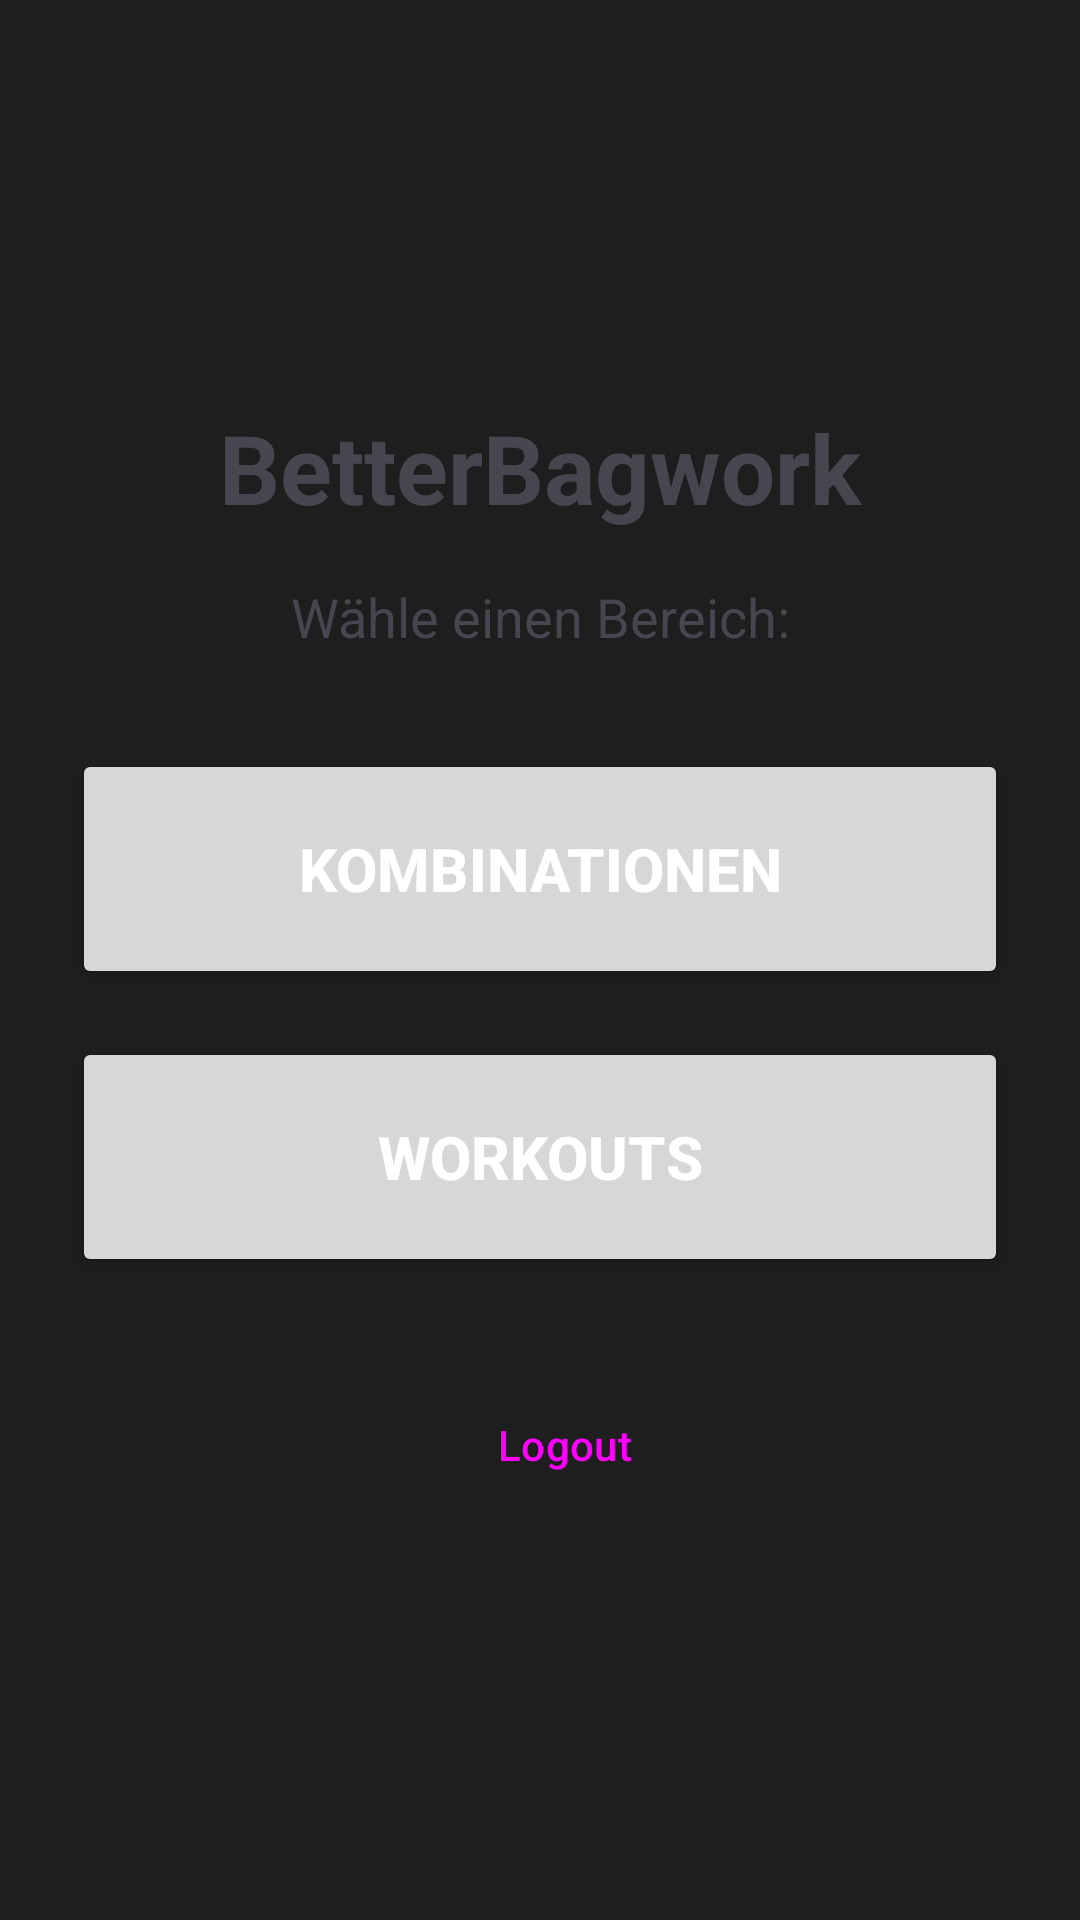

Layout XML and referenced resources for this Android screen:
<!-- AndroidManifest.xml: application theme Theme.BetterBagwork -->
<!-- res/layout/activity_main.xml -->
<?xml version="1.0" encoding="utf-8"?>
<LinearLayout xmlns:android="http://schemas.android.com/apk/res/android"
    android:id="@+id/main"
    android:layout_width="match_parent"
    android:layout_height="match_parent"
    android:orientation="vertical"
    android:padding="24dp"
    android:gravity="center">

    <TextView
        android:layout_width="match_parent"
        android:layout_height="wrap_content"
        android:text="BetterBagwork"
        android:textSize="32sp"
        android:textStyle="bold"
        android:gravity="center"
        android:layout_marginBottom="16dp"/>

    <TextView
        android:layout_width="match_parent"
        android:layout_height="wrap_content"
        android:text="Wähle einen Bereich:"
        android:textSize="18sp"
        android:gravity="center"
        android:layout_marginBottom="32dp"/>

    
    <Button
        android:id="@+id/btnCombinations"
        android:layout_width="match_parent"
        android:layout_height="80dp"
        android:text="Kombinationen"
        android:textSize="20sp"
        android:textStyle="bold"
        android:layout_marginBottom="16dp"/>

    
    <Button
        android:id="@+id/btnWorkouts"
        android:layout_width="match_parent"
        android:layout_height="80dp"
        android:text="Workouts"
        android:textSize="20sp"
        android:textStyle="bold"
        android:layout_marginBottom="32dp"/>

    
    <Button
        android:id="@+id/btnLogout"
        android:layout_width="match_parent"
        android:layout_height="wrap_content"
        android:text="Logout"
        style="?android:attr/buttonBarButtonStyle"/>

</LinearLayout>
<!-- resources referenced by this layout -->
<resources>
  <style name="Theme.BetterBagwork" parent="Base.Theme.BetterBagwork" />
  <color name="primary_red">#C62828</color>
  <color name="primary_red_dark">#B71C1C</color>
  <color name="text_primary">#FFFFFF</color>
  <color name="background_dark">#1E1E1E</color>
  <color name="surface_dark">#2E2E2E</color>
  <color name="text_secondary">#B0B0B0</color>
  <style name="Widget.BetterBagwork.Button" parent="Widget.Material3.Button">
          <item name="android:textColor">@color/text_primary</item>
          <item name="backgroundTint">@color/primary_red</item>
          <item name="cornerRadius">8dp</item>
          <item name="android:textAllCaps">false</item>
      </style>
  <style name="Widget.BetterBagwork.CardView" parent="Widget.Material3.CardView.Elevated">
          <item name="cardBackgroundColor">@color/surface_dark</item>
          <item name="cardElevation">4dp</item>
          <item name="cardCornerRadius">12dp</item>
          <item name="contentPadding">16dp</item>
      </style>
  <style name="Widget.BetterBagwork.BottomNavigation" parent="Widget.Material3.BottomNavigationView">
          <item name="itemIconTint">@color/bottom_nav_color</item>
          <item name="itemTextColor">@color/bottom_nav_color</item>
          <item name="android:background">@color/surface_dark</item>
          <item name="itemActiveIndicatorStyle">@null</item>
          <item name="itemRippleColor">#10C62828</item>
      </style>
  <style name="ThemeOverlay.BetterBagwork.MaterialAlertDialog" parent="ThemeOverlay.Material3.MaterialAlertDialog">
          <item name="android:background">@drawable/dialog_background</item>
          <item name="android:textColorPrimary">@color/text_primary</item>
          <item name="android:textColorSecondary">@color/text_secondary</item>
          <item name="colorOnSurfaceVariant">@color/text_secondary</item>
          <item name="buttonBarPositiveButtonStyle">@style/Widget.BetterBagwork.Button.Dialog</item>
          <item name="buttonBarNegativeButtonStyle">@style/Widget.BetterBagwork.Button.Dialog</item>
      </style>
  <!-- drawable dialog_background (drawable) -->
  <?xml version="1.0" encoding="utf-8"?>
  <shape xmlns:android="http://schemas.android.com/apk/res/android">
      <solid android:color="@color/surface_dark"/>
      <corners android:radius="28dp"/>
  </shape>
  <style name="Widget.BetterBagwork.Button.Dialog" parent="Widget.Material3.Button.TextButton.Dialog">
          <item name="android:textColor">@color/primary_red</item>
      </style>
</resources>
